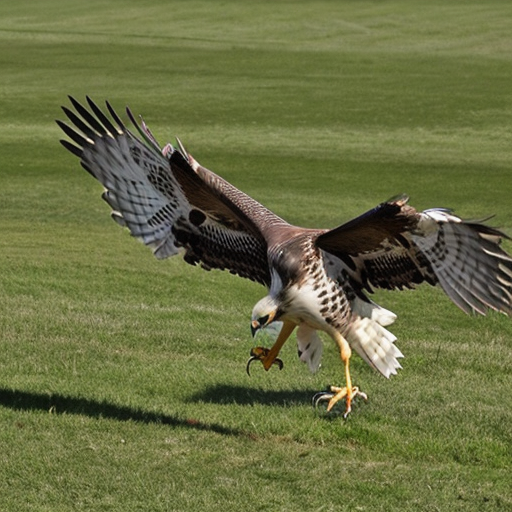
Generation parameters embedded in this image by AUTOMATIC1111 Stable Diffusion web UI or a fork of it (Forge, ...) (PNG 'parameters' text chunk):
hawk
Negative prompt: person, human, men, women, painting, cartoon, anime, comic
Steps: 20, Sampler: DPM++ 2M, Schedule type: Karras, CFG scale: 7, Seed: 2949003492, Size: 512x512, Model hash: 463d6a9fe8, Model: absolutereality_v181, VAE hash: 235745af8d, VAE: vae-ft-mse-840000-ema-pruned.ckpt, Version: v1.10.1